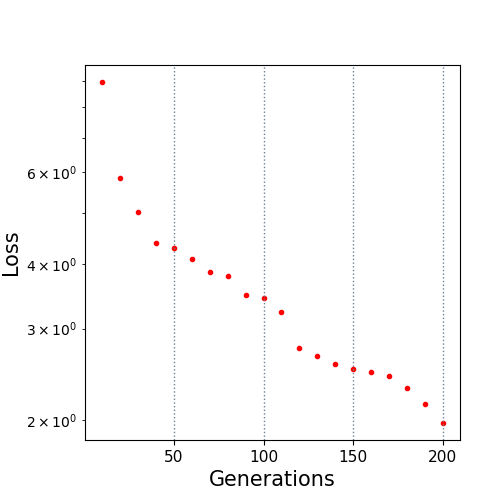

Values plotted in this chart, from the file beside it:
10.0, 8.951701
20.0, 5.838
30.0, 5.038
40.0, 4.393
50.0, 4.293
60.0, 4.077
70.0, 3.85
80.0, 3.796
90.0, 3.476
100.0, 3.438
110.0, 3.226
120.0, 2.757
130.0, 2.651
140.0, 2.56
150.0, 2.504
160.0, 2.477
170.0, 2.431
180.0, 2.306
190.0, 2.149
200.0, 1.975
